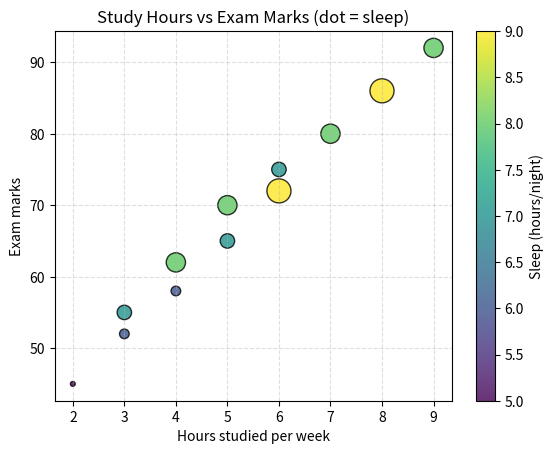
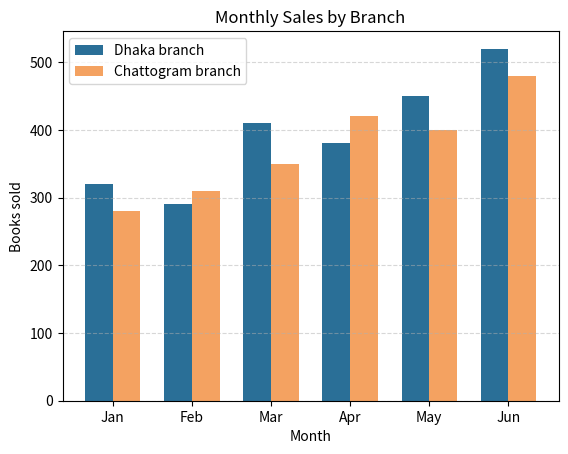
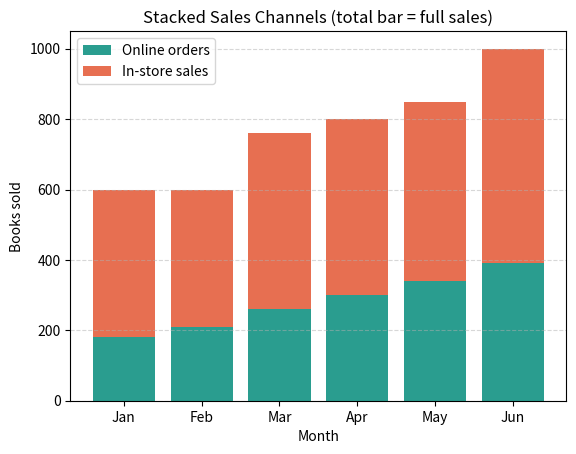
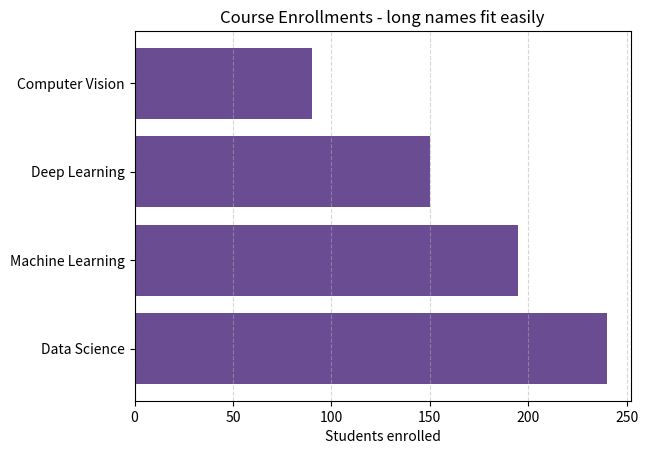
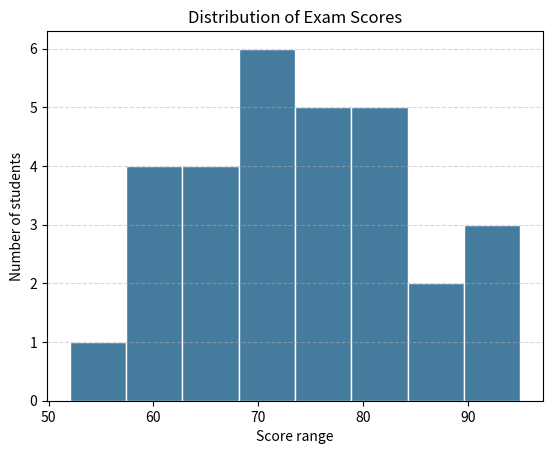
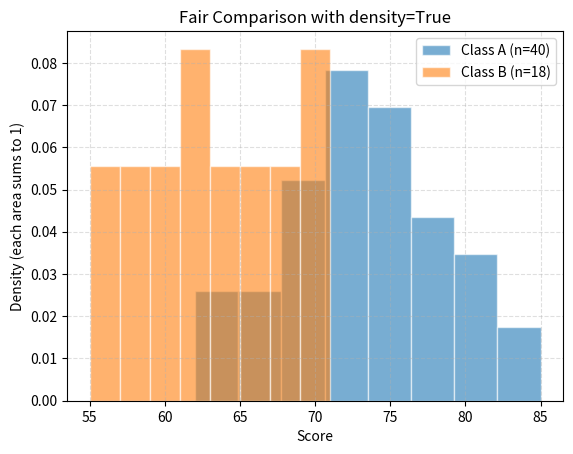
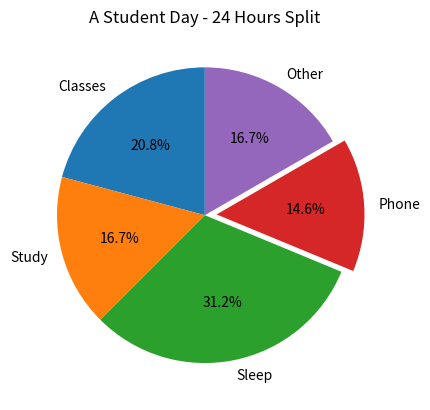

Here is the Python script that generated these plots, in order:
# (a) Change over time        -> line       plt.plot()
# (b) Category vs category    -> bar        plt.bar()
# (c) Two numbers together?   -> scatter    plt.scatter()
# (d) Spread of values        -> histogram  plt.hist()
# (e) Parts of one whole      -> pie        plt.pie()  (with care!)

import matplotlib.pyplot as plt

study_hours = [2, 3, 3, 4, 4, 5, 5, 6, 6, 7, 8, 9]
marks       = [45, 52, 55, 58, 62, 65, 70, 72, 75, 80, 86, 92]
sleep       = [5, 6, 7, 6, 8, 7, 8, 9, 7, 8, 9, 8]

sizes = [(s - 4) ** 2 * 12 for s in sleep]   # more sleep -> bigger dot

plt.scatter(study_hours, marks, s=sizes, c=sleep,
            cmap="viridis", alpha=0.8, edgecolor="black")
plt.colorbar(label="Sleep (hours/night)")

plt.title("Study Hours vs Exam Marks (dot = sleep)")
plt.xlabel("Hours studied per week")
plt.ylabel("Exam marks")
plt.grid(True, linestyle="--", alpha=0.4)

plt.show()

# Dots drift up to the right: a positive relationship, visible instantly.

import numpy as np
import matplotlib.pyplot as plt

months     = ["Jan", "Feb", "Mar", "Apr", "May", "Jun"]
dhaka      = [320, 290, 410, 380, 450, 520]
chattogram = [280, 310, 350, 420, 400, 480]

x = np.arange(len(months))   # one slot per month: 0..5
w = 0.35                     # each bar takes 35% of a slot

plt.bar(x - w/2, dhaka,      w, label="Dhaka branch",      color="#2a6f97")
plt.bar(x + w/2, chattogram, w, label="Chattogram branch", color="#f4a261")

plt.xticks(x, months)        # month names back under the slots
plt.title("Monthly Sales by Branch")
plt.xlabel("Month")
plt.ylabel("Books sold")
plt.legend()
plt.grid(True, axis="y", linestyle="--", alpha=0.5)

plt.show()

import numpy as np
import matplotlib.pyplot as plt

months = ["Jan", "Feb", "Mar", "Apr", "May", "Jun"]
online = [180, 210, 260, 300, 340, 390]
retail = [420, 390, 500, 500, 510, 610]

x = np.arange(len(months))

plt.bar(x, online, label="Online orders", color="#2a9d8f")
plt.bar(x, retail, bottom=online, label="In-store sales", color="#e76f51")

plt.xticks(x, months)
plt.title("Stacked Sales Channels (total bar = full sales)")
plt.xlabel("Month")
plt.ylabel("Books sold")
plt.legend()
plt.grid(True, axis="y", linestyle="--", alpha=0.5)

plt.show()

import matplotlib.pyplot as plt

courses  = ["Data Science", "Machine Learning", "Deep Learning", "Computer Vision"]
students = [240, 195, 150, 90]

plt.barh(courses, students, color="#6a4c93")

plt.title("Course Enrollments - long names fit easily")
plt.xlabel("Students enrolled")
plt.grid(True, axis="x", linestyle="--", alpha=0.5)

plt.show()

# Vertical bars would force the course names to overlap or rotate;
# horizontal bars let each full name sit on its own row.

import matplotlib.pyplot as plt

scores = [52, 67, 73, 81, 90, 58, 74, 66, 88, 71, 79, 62, 95,
          70, 77, 84, 69, 73, 59, 76, 82, 68, 91, 75, 65, 78, 72, 86, 61, 80]

plt.hist(scores, bins=8, edgecolor="white", color="#457b9d")

plt.title("Distribution of Exam Scores")
plt.xlabel("Score range")
plt.ylabel("Number of students")
plt.grid(True, axis="y", linestyle="--", alpha=0.5)

plt.show()

# bins= decides how many slices the number line gets: too few hides
# shape, too many invents noise. And because scores are NUMBERS on a
# continuous scale (not categories), a histogram - not a bar chart.

import matplotlib.pyplot as plt

class_a = [72, 68, 75, 80, 64, 77, 71, 69, 83, 74, 66, 79, 71,
           85, 73, 62, 76, 70, 81, 74, 67, 72, 78, 63, 75, 80,
           71, 69, 74, 77, 65, 72, 79, 73, 68, 82, 70, 76, 71, 75]
class_b = [58, 64, 61, 70, 55, 67, 62, 59, 66, 71, 63, 57, 65, 60, 68, 62, 56, 69]

plt.hist(class_a, bins=8, density=True, alpha=0.6, edgecolor="white",
         label=f"Class A (n={len(class_a)})")
plt.hist(class_b, bins=8, density=True, alpha=0.6, edgecolor="white",
         label=f"Class B (n={len(class_b)})")

plt.title("Fair Comparison with density=True")
plt.xlabel("Score")
plt.ylabel("Density (each area sums to 1)")
plt.legend()
plt.grid(True, linestyle="--", alpha=0.4)

plt.show()

# With raw counts, Class A towers merely because it has MORE STUDENTS.
# Density strips that head start away - only the shapes differ now.

import matplotlib.pyplot as plt

activities = ["Classes", "Study", "Sleep", "Phone", "Other"]
minutes    = [300, 240, 450, 210, 240]

explode = [0, 0, 0, 0.08, 0]           # pull out the Phone slice

plt.pie(minutes,
        labels=activities,
        autopct="%1.1f%%",             # percentage on every slice
        explode=explode,
        startangle=90)                 # first slice starts at 12 o'clock

plt.title("A Student Day - 24 Hours Split")

plt.show()

# If the question were "which activity wins?", a SORTED horizontal bar
# chart answers it faster - bar lengths beat angle estimates.
